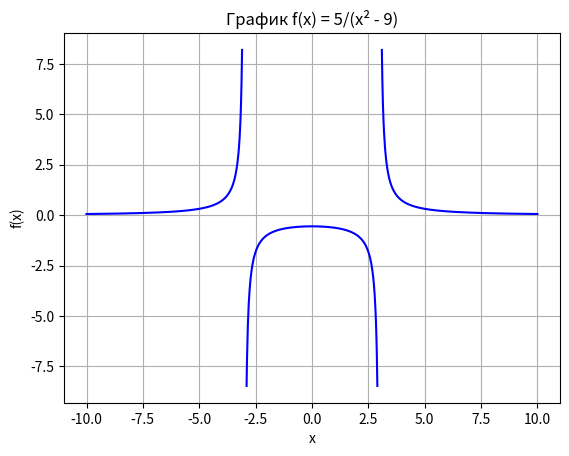

Recreate this plot in Python.
import matplotlib.pyplot as plt
import numpy as np

# создаём три диапазона x чтобы не было лишних линий
x1 = np.linspace(-10, -3.1, 300)   # слева от x = -3
x2 = np.linspace(-2.9, 2.9, 300)   # между асимптотами
x3 = np.linspace(3.1, 10, 300)     # справа от x = 3

# считаем f(x) для каждого диапазона
f1 = 5 / (x1**2 - 9)
f2 = 5 / (x2**2 - 9)
f3 = 5 / (x3**2 - 9)

# Рисуем три куска графика
plt.plot(x1, f1, color='blue')
plt.plot(x2, f2, color='blue')
plt.plot(x3, f3, color='blue')

#  сетка и подписи
plt.grid(True)
plt.xlabel('x')
plt.ylabel('f(x)')
plt.title('График f(x) = 5/(x² - 9)')

# итог
plt.show()
